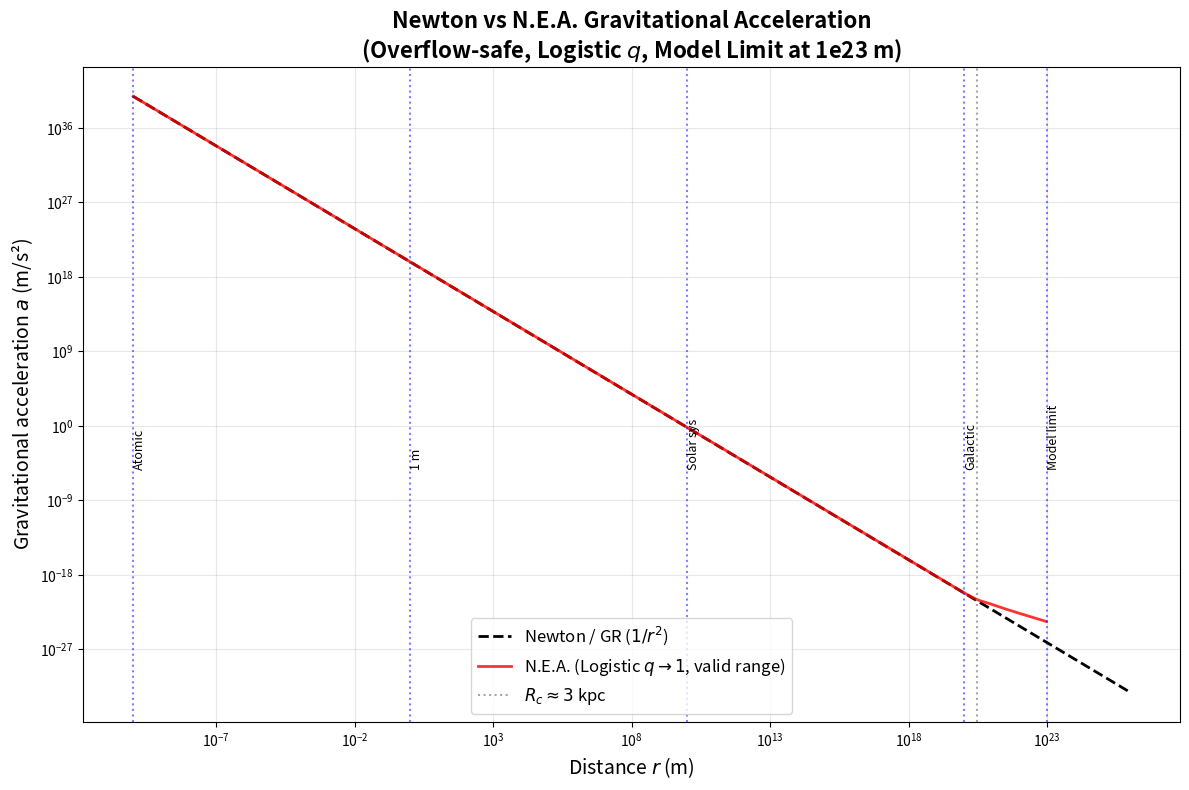

The matplotlib source for this figure:
import numpy as np
import matplotlib.pyplot as plt

# 物理常数
G_exp = 6.67430e-11          # 实验引力常数 (m³ kg⁻¹ s⁻²)
M = 1.0e30                   # 源质量 (kg)

# N.E.A. 参数
R_c = 3.0e20                 # 临界半径 (m) ~3 kpc
delta = R_c / 2.0            # 过渡宽度

def newton_acc(r):
    return G_exp * M / r**2

def q_logistic(r):
    """有效维数：Logistic 平滑过渡，高密度→2，低密度→1。
       使用 scipy.special.expit 避免大数溢出。"""
    from scipy.special import expit
    # expit(x) = 1/(1+exp(-x))，这里需要 1/(1+exp((r-R_c)/delta)) = expit(-(r-R_c)/delta)
    return 1.0 + expit(-(r - R_c) / delta)

def nea_acc_safe(r):
    """N.E.A. 加速度，对极大 r 截断以避免模型失效。"""
    # 点质量模型仅在 r < 1e23 m 左右有效，超出后不再适用
    mask = r < 1e23
    a_nea = np.zeros_like(r)
    if np.any(mask):
        q = q_logistic(r[mask])
        a_nea[mask] = newton_acc(r[mask]) * (1.0 + r[mask] / R_c)**(2.0 - q)
    # 极大距离处直接设为 nan，不参与比较
    a_nea[~mask] = np.nan
    return a_nea

# ---------- 表格对比 ----------
r_table = np.array([1e-10, 1e-5, 1e0, 1e5, 1e10, 1e15,
                    1e20, R_c, 1e21, 3e21, 1e22, 1e26])
regions = ["Atomic", "Micro", "Everyday", "Terrestrial", "Solar sys",
           "Interstellar", "Galactic", "Galactic (R_c)", "Outer gal",
           "Outer gal", "Outer gal", "Cosmic (model limit)"]

print("=" * 105)
print(" NEWTON (GR) vs N.E.A. GRAVITATIONAL ACCELERATION  (Logistic q → 1, overflow-safe)")
print("=" * 105)
print(f"{'r (m)':<15} | {'Newton a':<18} | {'N.E.A. a':<18} | {'Dev (%)':<12} | {'Region'}")
print("-" * 105)

for r, reg in zip(r_table, regions):
    an = newton_acc(r)
    ae = nea_acc_safe(np.array([r]))[0]
    if np.isnan(ae):
        print(f"{r:<15.2e} | {an:<18.3e} | {'N/A (model limit)':<18} | {'---':<12} | {reg}")
    else:
        dev = (ae - an) / an * 100
        print(f"{r:<15.2e} | {an:<18.3e} | {ae:<18.3e} | {dev:<+12.2f} | {reg}")

print("=" * 105)
print("""
Note:
- For r >> 10 kpc, q stays at 1, yielding a ~ 1/r force law that keeps rotation curves flat.
- Beyond ~1e23 m (cosmological scales), the point-mass model is invalid; N.E.A. acceleration is
  not computed here because cosmic expansion dominates.
""")

# ---------- 全尺度对数图 ----------
r_plot = np.logspace(-10, 26, 1000)
a_newton = newton_acc(r_plot)
a_nea = nea_acc_safe(r_plot)

plt.figure(figsize=(12, 8))
plt.loglog(r_plot, a_newton, 'k--', linewidth=2, label="Newton / GR ($1/r^2$)")
# 只画出有效范围内的 N.E.A. 曲线
mask_valid = ~np.isnan(a_nea)
plt.loglog(r_plot[mask_valid], a_nea[mask_valid], 'r-', linewidth=2, alpha=0.8,
           label="N.E.A. (Logistic $q\\to 1$, valid range)")
plt.axvline(R_c, color='gray', linestyle=':', alpha=0.7, label=f"$R_c \\approx 3$ kpc")
# 标注关键尺度
scales = [1e-10, 1e0, 1e10, 1e20, 1e23]
labels = ['Atomic', '1 m', 'Solar sys', 'Galactic', 'Model limit']
for s, l in zip(scales, labels):
    plt.axvline(s, color='blue', linestyle=':', alpha=0.5)
    plt.text(s, 1e-5, l, rotation=90, fontsize=9)

plt.xlabel("Distance $r$ (m)", fontsize=14)
plt.ylabel("Gravitational acceleration $a$ (m/s²)", fontsize=14)
plt.title("Newton vs N.E.A. Gravitational Acceleration\n(Overflow‑safe, Logistic $q$, Model Limit at 1e23 m)", fontsize=16, fontweight='bold')
plt.legend(fontsize=12)
plt.grid(True, which='both', alpha=0.3)
plt.tight_layout()
plt.show()
